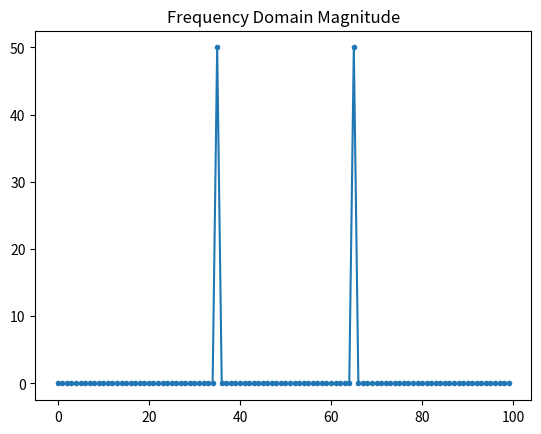

Python code for this plot:
import numpy as np
import matplotlib.pyplot as plt

# Generate a sample signal (sine wave)
t = np.arange(100) # Time vector
s = np.sin(0.15 * 2 * np.pi * t) # Signal

# Perform the FFT
S = np.fft.fft(s)

# Optional: shift the zero frequency component to the center
S_shifted = np.fft.fftshift(S)

# Plotting the magnitude (amplitude)
S_mag = np.abs(S_shifted)
plt.plot(t, S_mag, '.-')
plt.title("Frequency Domain Magnitude")
plt.show()
